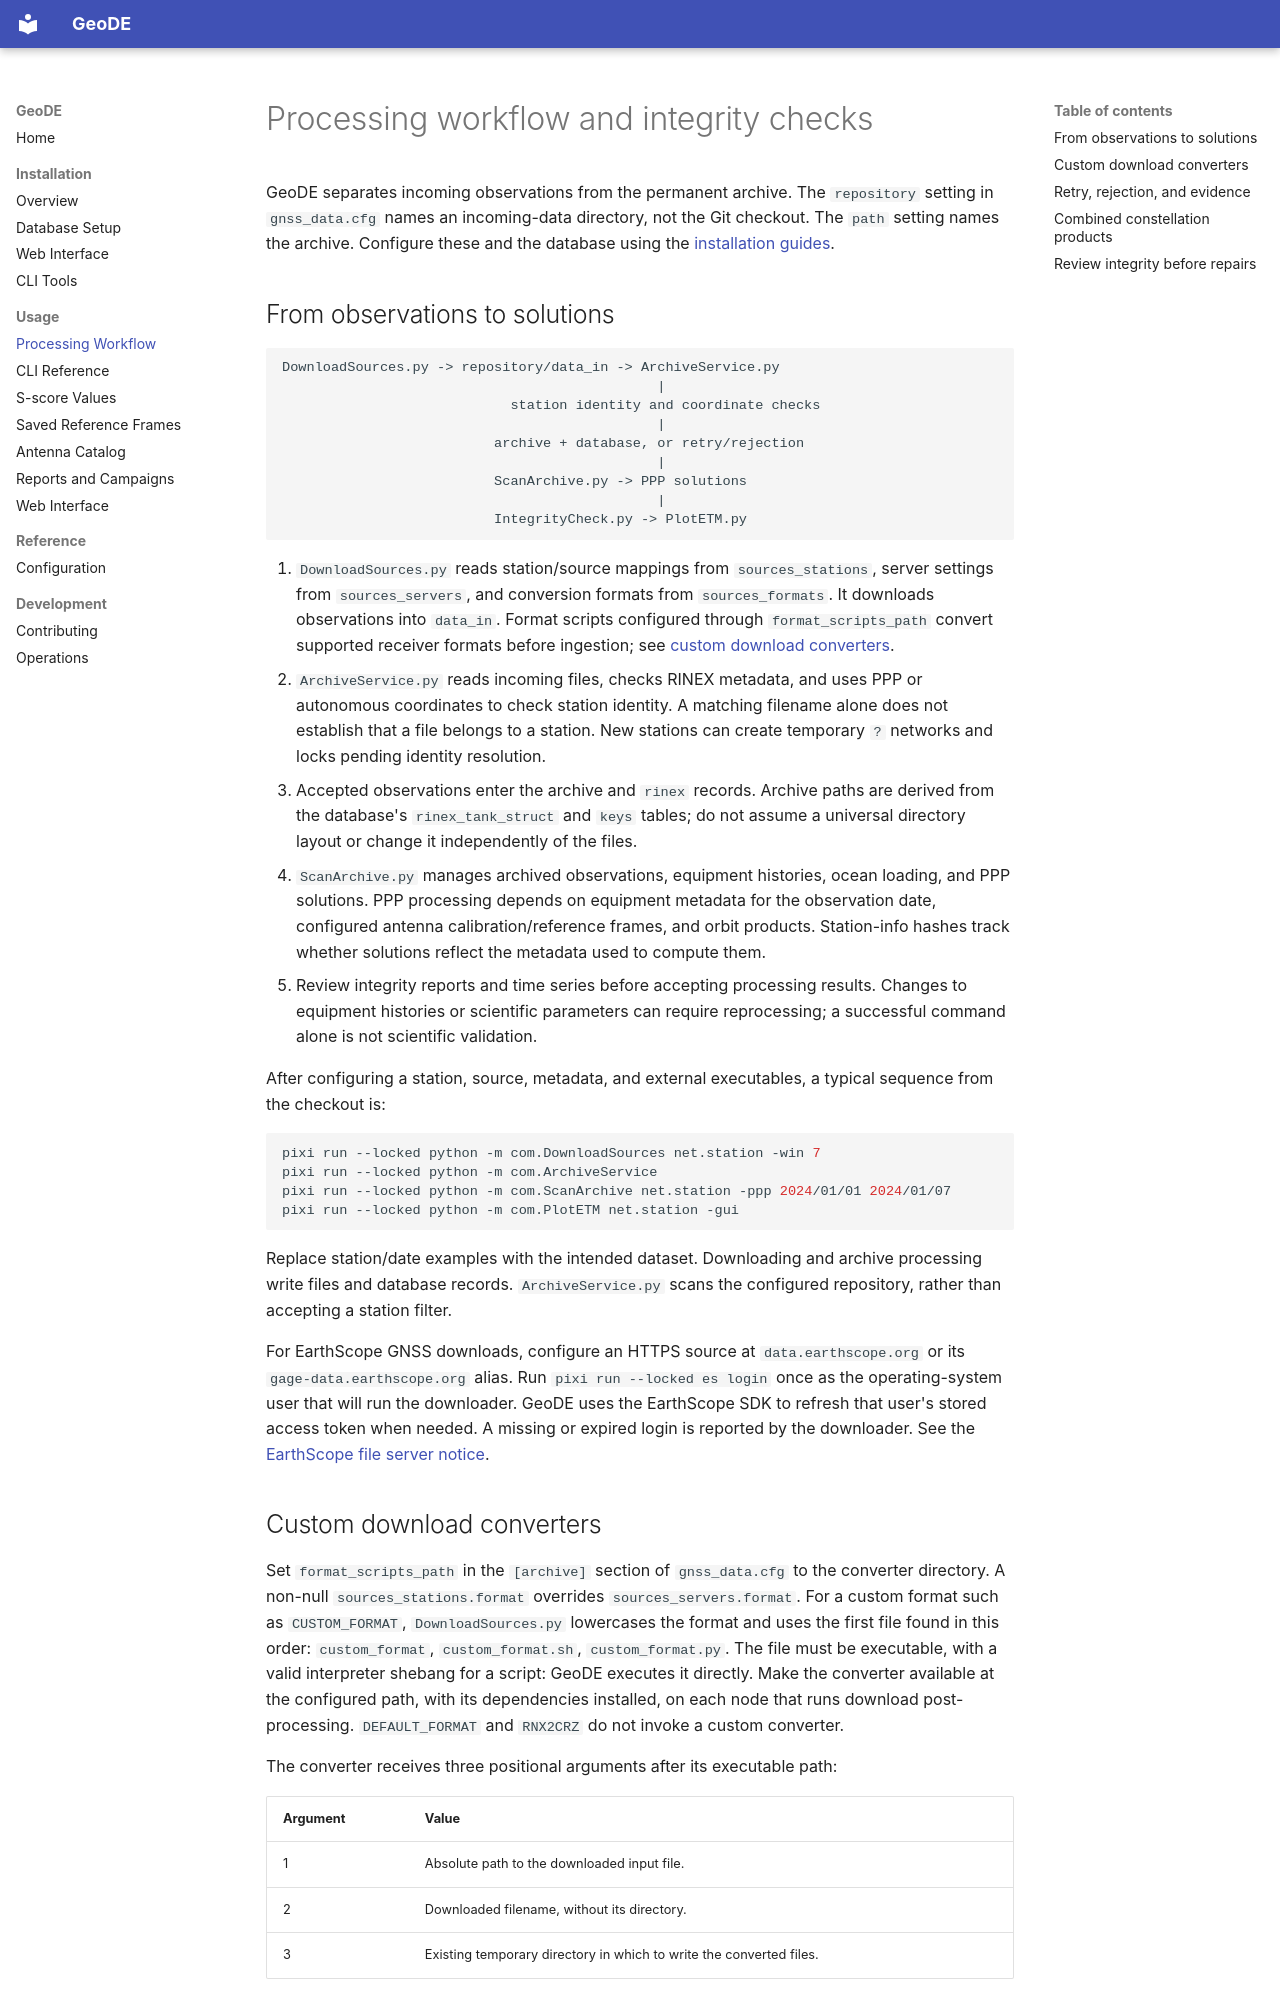

repository: silentpills/geode · page: usage/processing-workflow/index.html · generator: mkdocs

# Processing workflow and integrity checks

GeoDE separates incoming observations from the permanent archive. The
`repository` setting in `gnss_data.cfg` names an incoming-data directory, not the
Git checkout. The `path` setting names the archive. Configure these and the
database using the [installation guides](../installation/index.md).

## From observations to solutions

```text
DownloadSources.py -> repository/data_in -> ArchiveService.py
                                              |
                            station identity and coordinate checks
                                              |
                          archive + database, or retry/rejection
                                              |
                          ScanArchive.py -> PPP solutions
                                              |
                          IntegrityCheck.py -> PlotETM.py
```

1. `DownloadSources.py` reads station/source mappings from `sources_stations`,
   server settings from `sources_servers`, and conversion formats from
   `sources_formats`. It downloads observations into `data_in`. Format scripts
   configured through `format_scripts_path` convert supported receiver formats
   before ingestion; see [custom download converters](#custom-download-converters).
2. `ArchiveService.py` reads incoming files, checks RINEX metadata, and uses PPP
   or autonomous coordinates to check station identity. A matching filename
   alone does not establish that a file belongs to a station. New stations can
   create temporary `?` networks and locks pending identity resolution.
3. Accepted observations enter the archive and `rinex` records. Archive paths
   are derived from the database's `rinex_tank_struct` and `keys` tables; do not
   assume a universal directory layout or change it independently of the files.
4. `ScanArchive.py` manages archived observations, equipment histories, ocean
   loading, and PPP solutions. PPP processing depends on equipment metadata for
   the observation date, configured antenna calibration/reference frames, and
   orbit products. Station-info hashes track whether solutions reflect the
   metadata used to compute them.
5. Review integrity reports and time series before accepting processing results.
   Changes to equipment histories or scientific parameters can require
   reprocessing; a successful command alone is not scientific validation.

After configuring a station, source, metadata, and external executables, a
typical sequence from the checkout is:

```bash
pixi run --locked python -m com.DownloadSources net.station -win 7
pixi run --locked python -m com.ArchiveService
pixi run --locked python -m com.ScanArchive net.station -ppp 2024/01/01 2024/01/07
pixi run --locked python -m com.PlotETM net.station -gui
```

Replace station/date examples with the intended dataset. Downloading and archive
processing write files and database records. `ArchiveService.py` scans the
configured repository, rather than accepting a station filter.

For EarthScope GNSS downloads, configure an HTTPS source at
`data.earthscope.org` or its `gage-data.earthscope.org` alias. Run
`pixi run --locked es login` once as the operating-system user that will run
the downloader. GeoDE uses the EarthScope SDK to refresh that user's stored
access token when needed. A missing or expired login is reported by the
downloader. See the [EarthScope file server notice](https://www.unavco.org/data/gps-gnss/file-server/file-server-transition-notice.html).
